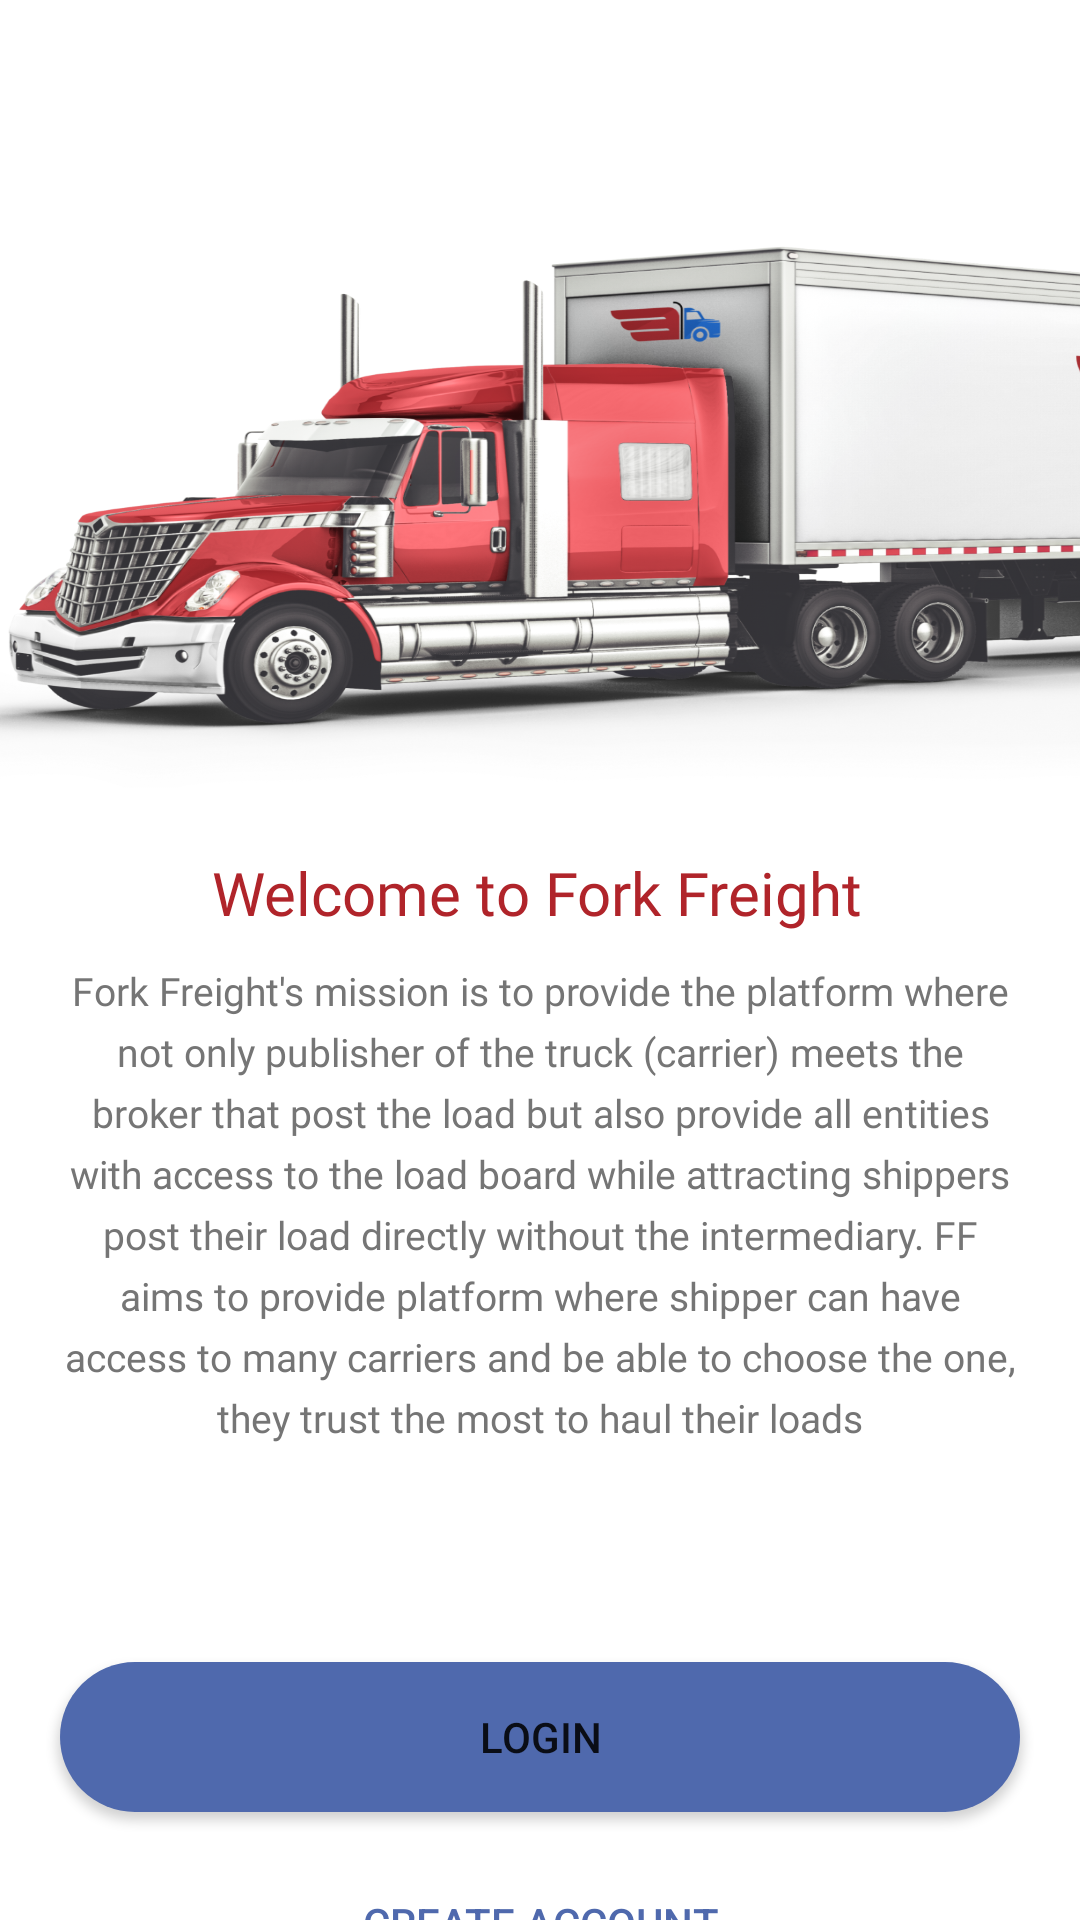

Reconstruct the res/layout file that produces this screen, plus the resources it refers to.
<!-- AndroidManifest.xml: application theme Theme.Fork_Freight_App -->
<!-- res/layout/activity_landing.xml -->
<?xml version="1.0" encoding="utf-8"?>
<androidx.constraintlayout.widget.ConstraintLayout
    xmlns:android="http://schemas.android.com/apk/res/android"
    xmlns:app="http://schemas.android.com/apk/res-auto"
    xmlns:tools="http://schemas.android.com/tools"
    android:layout_width="match_parent"
    android:layout_height="match_parent"
    tools:context=".activity.LandingActivity">

    <ImageView
        android:id="@+id/long_truck"
        android:layout_width="440dp"
        android:layout_height="320dp"
        android:layout_alignParentStart="true"
        android:layout_alignParentTop="true"
        android:layout_marginStart="0dp"
        android:background="@drawable/long_truck_mockup"
        android:padding="5dp"
        app:layout_constraintStart_toStartOf="parent"
        app:layout_constraintTop_toTopOf="parent" />

    <TextView
        android:id="@+id/welcome_to"
        android:layout_width="wrap_content"
        android:layout_height="wrap_content"
        android:layout_alignParentStart="true"
        android:layout_alignParentTop="true"
        android:layout_marginTop="284dp"
        android:fontFamily="@font/roboto_medium"
        android:gravity="top"
        android:lineSpacingExtra="0sp"
        android:text="@string/welcomeTo"
        android:textAppearance="@style/welcome_to_"
        app:layout_constraintEnd_toEndOf="parent"
        app:layout_constraintHorizontal_bias="0.494"
        app:layout_constraintStart_toStartOf="parent"
        app:layout_constraintTop_toTopOf="parent" />

    <TextView
        android:id="@+id/lorem_ipsum"
        android:layout_width="match_parent"
        android:layout_height="220dp"
        android:layout_marginRight="20dp"
        android:layout_marginLeft="20dp"
        android:layout_alignParentStart="true"
        android:layout_alignParentTop="true"
        android:layout_marginTop="15dp"
        android:fontFamily="@font/roboto_medium"
        android:gravity="center_horizontal|top"
        android:lineSpacingExtra="5dp"
        android:text="@string/loremIpsum"
        android:textAppearance="@style/lorem_ipsum"
        android:textColor="#757575"
        android:translationY="-4.51sp"
        app:layout_constraintEnd_toEndOf="parent"
        app:layout_constraintHorizontal_bias="0.479"
        app:layout_constraintStart_toStartOf="parent"
        app:layout_constraintTop_toBottomOf="@+id/welcome_to" />

    <androidx.appcompat.widget.AppCompatButton
        android:id="@+id/btn_login"
        android:layout_width="match_parent"
        android:layout_height="50dp"
        android:layout_marginLeft="20dp"
        android:layout_marginRight="20dp"
        android:layout_marginTop="8dp"
        android:background="@drawable/login"
        android:text="@string/loginBtn"
        app:layout_constraintEnd_toEndOf="parent"
        app:layout_constraintStart_toStartOf="parent"
        app:layout_constraintTop_toBottomOf="@+id/lorem_ipsum" />

    <androidx.appcompat.widget.AppCompatButton
        android:id="@+id/btn_signup"
        android:layout_width="match_parent"
        android:layout_height="50dp"
        android:layout_marginRight="20dp"
        android:layout_marginLeft="20dp"
        android:layout_marginTop="12dp"
        android:background="@drawable/signin"
        android:text="@string/createAc"
        app:strokeColor="#7F8495"
        android:textColor="#4F69AD"
        app:strokeWidth="1.5px"
        app:layout_constraintEnd_toEndOf="parent"
        app:layout_constraintStart_toStartOf="parent"
        app:layout_constraintTop_toBottomOf="@+id/btn_login" />

</androidx.constraintlayout.widget.ConstraintLayout>
<!-- resources referenced by this layout -->
<resources>
  <!-- drawable login (drawable) -->
  <?xml version="1.0" encoding="utf-8"?>
  <shape xmlns:android="http://schemas.android.com/apk/res/android">
  
      <corners android:radius="250dp"/>
      <solid android:color="#4F69AD"/>
  
  </shape>
  <!-- drawable long_truck_mockup: png bitmap (drawable, 988139 bytes) -->
  <string name="createAc">Create Account</string>
  <string name="loginBtn">Login</string>
  <string name="loremIpsum">Fork Freight\'s mission is to provide the platform where not only publisher of the truck (carrier) meets the broker that post the load but also provide all entities with access to the load board while attracting shippers post their load directly without the intermediary. FF aims to provide platform where shipper can have access to many carriers and be able to choose the one, they trust the most to haul their loads</string>
  <string name="welcomeTo">Welcome to Fork Freight</string>
  <style name="lorem_ipsum">
          <item name="android:textSize">13sp</item>
          <item name="android:textColor">#7F8495</item>
      </style>
  <style name="welcome_to_">
          <item name="android:textSize">20sp</item>
          <item name="android:textColor">#B0242A</item>
      </style>
  <style name="Theme.Fork_Freight_App" parent="Theme.MaterialComponents.DayNight.NoActionBar">
          
          <item name="colorPrimary">@color/purple_500</item>
          <item name="colorPrimaryVariant">@color/purple_700</item>
          <item name="colorOnPrimary">@color/white</item>
          
          <item name="colorSecondary">@color/teal_200</item>
          <item name="colorSecondaryVariant">@color/teal_700</item>
          <item name="colorOnSecondary">@color/black</item>
          
          <item name="android:statusBarColor" tools:targetApi="l">?attr/colorPrimaryVariant</item>
          
      </style>
  <color name="purple_500">#FF6200EE</color>
  <color name="purple_700">#FF3700B3</color>
  <color name="white">#FFFFFFFF</color>
  <color name="teal_200">#FF03DAC5</color>
  <color name="teal_700">#FF018786</color>
  <color name="black">#FF000000</color>
</resources>
